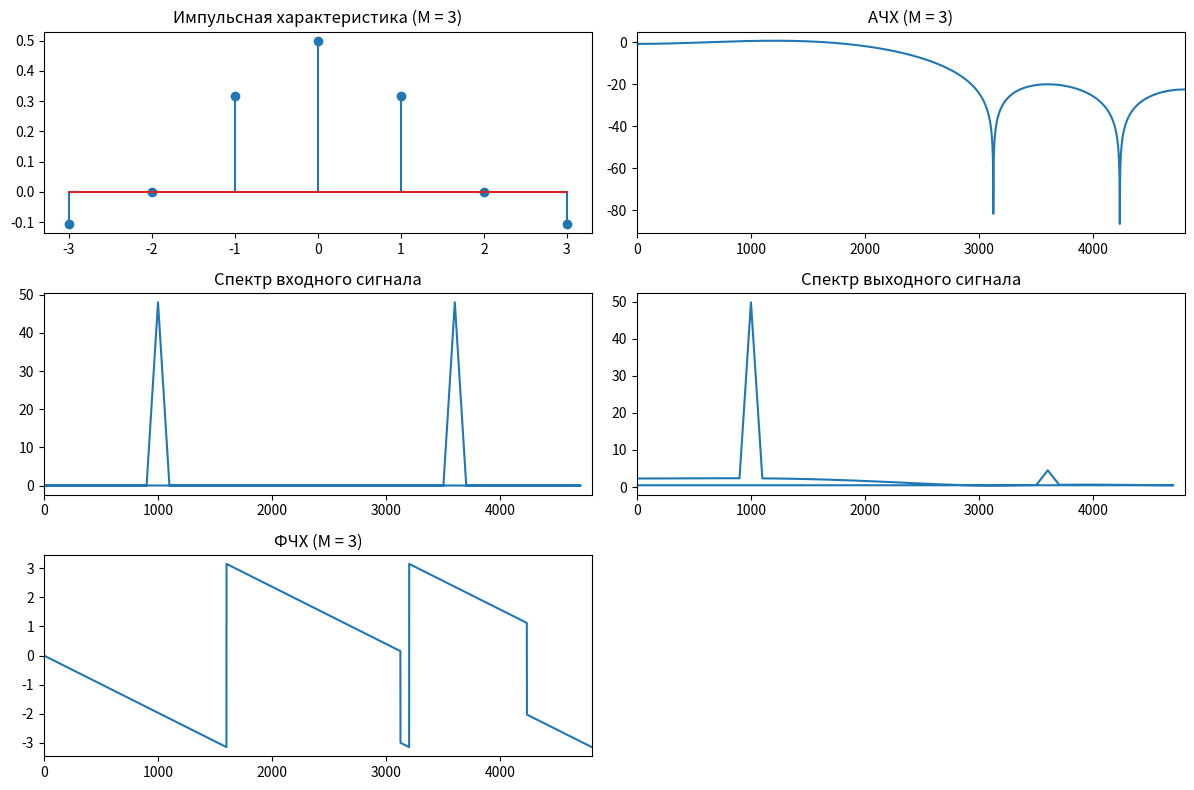
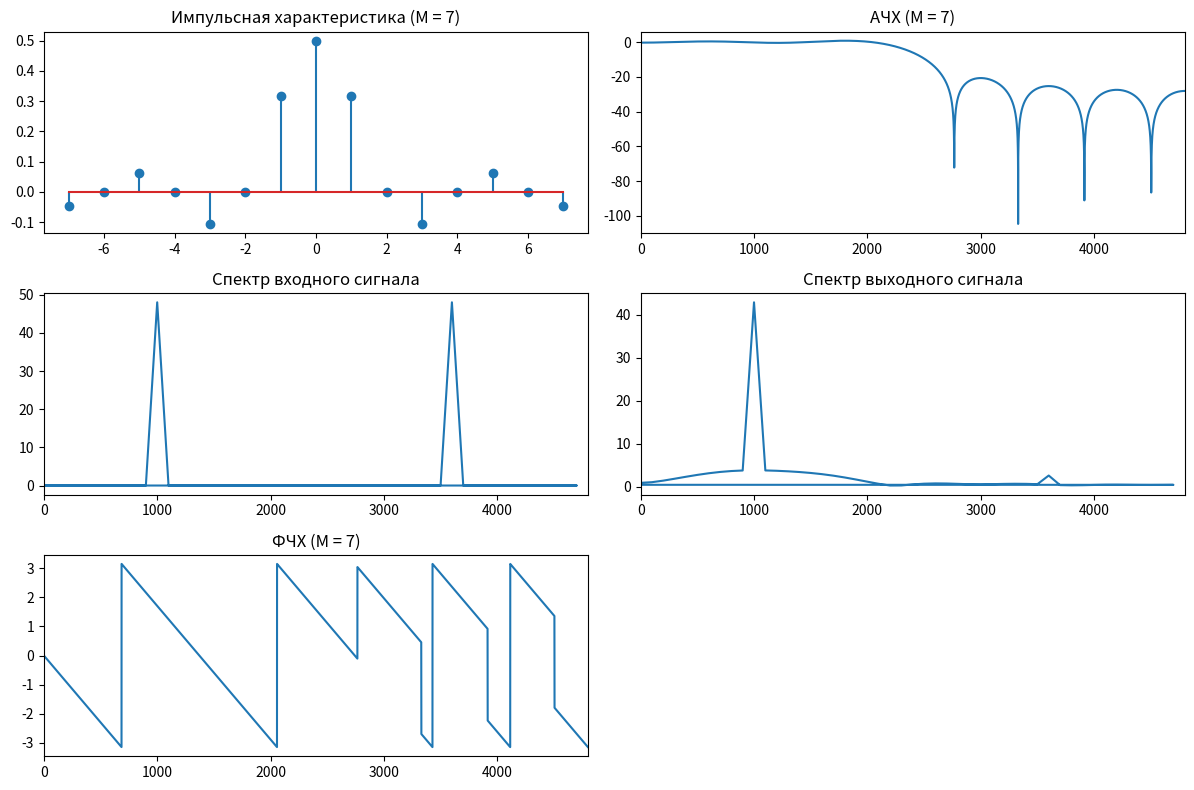

Python code for these plots, in order:
import numpy as np
import matplotlib.pyplot as plt
from scipy.fft import fft, fftfreq
from scipy.signal import freqz, lfilter

f1 = 2400
fs = 9600

wc = 2 * np.pi * f1 / fs

M_values = [3, 7]

t = np.arange(0, 0.01, 1/fs)
signal_in = np.sin(2*np.pi*1000*t) + np.sin(2*np.pi*6000*t)



for M in M_values:
    n = np.arange(-M, M + 1)
    h = np.sin(wc * n) / (np.pi * n)
    h[M] = wc / np.pi

    signal_out = lfilter(h, 1.0, signal_in)

    freqs_in = fftfreq(len(signal_in), 1/fs)
    spectrum_in = np.abs(fft(signal_in))

    freqs_out = fftfreq(len(signal_out), 1/fs)
    spectrum_out = np.abs(fft(signal_out))


    plt.figure(figsize=(12, 8))

    plt.subplot(3, 2, 1)
    plt.stem(n, h)
    plt.title(f'Импульсная характеристика (M = {M})')


    w, hf = freqz(h, worN=8000)
    f = w * fs / (2 * np.pi)
    plt.subplot(3, 2, 2)
    plt.plot(f, 20 * np.log10(np.abs(hf)))
    plt.title(f'АЧХ (M = {M})')
    plt.xlim(0, fs/2)


    plt.subplot(3, 2, 3)
    plt.plot(freqs_in, spectrum_in)
    plt.title('Спектр входного сигнала')
    plt.xlim(0, fs/2)


    plt.subplot(3, 2, 4)
    plt.plot(freqs_out, spectrum_out)
    plt.title('Спектр выходного сигнала')
    plt.xlim(0, fs/2)
    

    plt.subplot(3, 2, 5)
    plt.plot(f, np.angle(hf))
    plt.title(f'ФЧХ (M = {M})')
    plt.xlim(0, fs/2) 

    plt.tight_layout()
    plt.show()

    print(f"Коэффициенты ИХ для M = {M}: {h}")